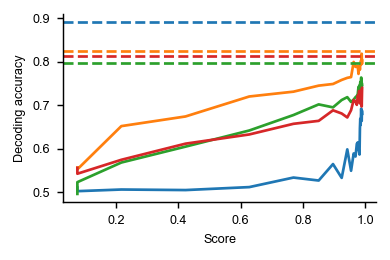

Values plotted in this chart, from the file beside it:
, score, decoding_accuracy, measure, dataset, decode.context, decode.response, decode.color, decode.direction
0, 0.07581, 0.6505, cka, siegel15-FEF-stim_period-var99, 0.5106, 0.5566, 0.496, 0.5558
1, 0.07581, 0.6509, cka, siegel15-FEF-stim_period-var99, 0.5023, 0.5525, 0.523, 0.5424
2, 0.217, 0.7063, cka, siegel15-FEF-stim_period-var99, 0.5061, 0.652, 0.5682, 0.5745
3, 0.4231, 0.7353, cka, siegel15-FEF-stim_period-var99, 0.5048, 0.6742, 0.6048, 0.6116
4, 0.6277, 0.7695, cka, siegel15-FEF-stim_period-var99, 0.5116, 0.7202, 0.6419, 0.6328
5, 0.7696, 0.7981, cka, siegel15-FEF-stim_period-var99, 0.5336, 0.7313, 0.6775, 0.6573
6, 0.8506, 0.8098, cka, siegel15-FEF-stim_period-var99, 0.5268, 0.7452, 0.702, 0.6641
7, 0.8966, 0.828, cka, siegel15-FEF-stim_period-var99, 0.5646, 0.749, 0.6952, 0.6884
8, 0.9244, 0.824, cka, siegel15-FEF-stim_period-var99, 0.5328, 0.7583, 0.7121, 0.6811
9, 0.9424, 0.8449, cka, siegel15-FEF-stim_period-var99, 0.5985, 0.7631, 0.7187, 0.672
10, 0.9545, 0.832, cka, siegel15-FEF-stim_period-var99, 0.5492, 0.7649, 0.7076, 0.6886
11, 0.9629, 0.864, cka, siegel15-FEF-stim_period-var99, 0.5891, 0.7997, 0.7131, 0.7124
12, 0.9688, 0.8588, cka, siegel15-FEF-stim_period-var99, 0.5821, 0.7884, 0.7187, 0.7083
13, 0.973, 0.8664, cka, siegel15-FEF-stim_period-var99, 0.6111, 0.7886, 0.7215, 0.701
14, 0.9761, 0.8757, cka, siegel15-FEF-stim_period-var99, 0.6146, 0.7902, 0.7258, 0.7222
15, 0.9784, 0.8695, cka, siegel15-FEF-stim_period-var99, 0.5992, 0.7722, 0.7424, 0.7184
16, 0.9802, 0.8715, cka, siegel15-FEF-stim_period-var99, 0.5939, 0.7899, 0.7222, 0.7328
17, 0.9817, 0.8745, cka, siegel15-FEF-stim_period-var99, 0.5866, 0.7886, 0.7457, 0.7278
18, 0.983, 0.8836, cka, siegel15-FEF-stim_period-var99, 0.6472, 0.7821, 0.7447, 0.7043
19, 0.9841, 0.9051, cka, siegel15-FEF-stim_period-var99, 0.6689, 0.7937, 0.753, 0.7328
20, 0.9852, 0.9014, cka, siegel15-FEF-stim_period-var99, 0.6545, 0.7942, 0.7543, 0.7333
21, 0.9862, 0.9011, cka, siegel15-FEF-stim_period-var99, 0.6694, 0.8023, 0.7412, 0.7225
22, 0.9871, 0.9177, cka, siegel15-FEF-stim_period-var99, 0.6924, 0.8005, 0.7639, 0.7326
23, 0.9879, 0.9084, cka, siegel15-FEF-stim_period-var99, 0.6745, 0.8093, 0.7389, 0.7364
24, 0.9887, 0.8998, cka, siegel15-FEF-stim_period-var99, 0.6641, 0.8187, 0.7513, 0.6972
25, 0.9894, 0.9067, cka, siegel15-FEF-stim_period-var99, 0.6879, 0.7949, 0.7508, 0.7202
26, 0.99, 0.9117, cka, siegel15-FEF-stim_period-var99, 0.6803, 0.803, 0.7467, 0.7399
